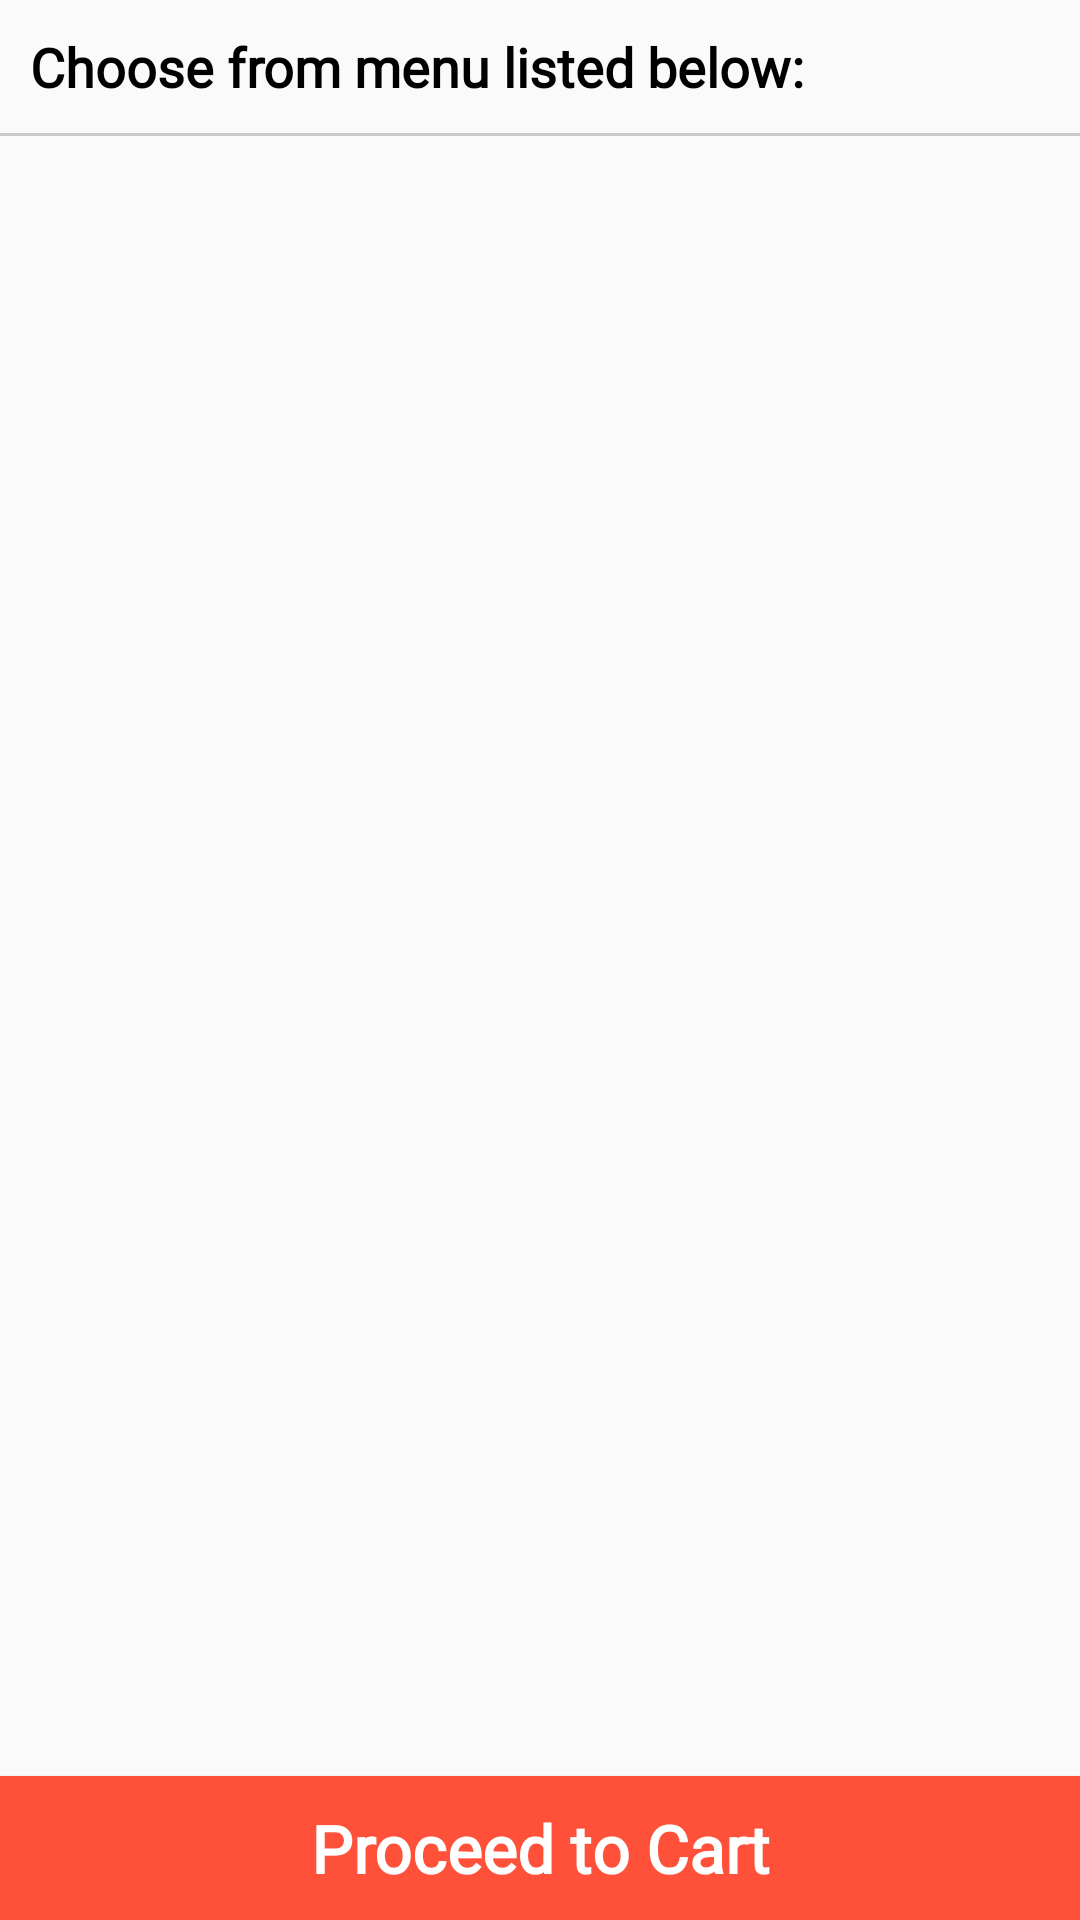

Produce the Android XML layout that renders to this screen, including the resource entries it uses.
<!-- AndroidManifest.xml: application theme AppTheme -->
<!-- res/layout/fragment_restaurant.xml -->
<?xml version="1.0" encoding="utf-8"?>

<FrameLayout
    xmlns:android="http://schemas.android.com/apk/res/android"
    xmlns:tools="http://schemas.android.com/tools"
    android:layout_width="match_parent"
    android:layout_height="match_parent"
    tools:context=".fragment.RestaurantFragment">

    <RelativeLayout
        android:layout_width="match_parent"
        android:layout_height="wrap_content">

        <TextView
            android:id="@+id/txtRestaurantName"
            android:layout_width="match_parent"
            android:layout_height="wrap_content"
            android:padding="10dp"
            android:fontFamily="@font/poppins_medium"
            android:text="Choose from menu listed below:"
            android:textAppearance="?android:attr/textAppearanceMedium"
            android:textColor="@android:color/black"
            android:textStyle="bold"/>



        <View
            android:id="@+id/view1"
            android:layout_width="match_parent"
            android:layout_height="1dp"
            android:layout_below="@+id/txtRestaurantName"
            android:alpha="0.6"
            android:background="@android:color/darker_gray"/>


        <androidx.recyclerview.widget.RecyclerView
            android:id="@+id/recyclerMenuItems"
            android:layout_width="match_parent"
            android:layout_height="wrap_content"
            android:layout_below="@+id/view1"
            android:layout_margin="5dp"
            android:layout_above="@+id/btnGoToCart"
            android:padding="4dp">

        </androidx.recyclerview.widget.RecyclerView>

        <Button
            android:id="@+id/btnGoToCart"
            android:layout_width="match_parent"
            android:layout_height="wrap_content"
            android:layout_alignParentBottom="true"
            android:background="@color/colorPrimary"
            android:text="@string/go_to_cart"
            android:fontFamily="@font/poppins_medium"
            android:textAllCaps="false"
            android:textColor="@android:color/white"
            android:textAppearance="?android:attr/textAppearanceLarge"
            android:textStyle="bold"/>
    </RelativeLayout>

    <RelativeLayout
        android:id="@+id/rlLoading"
        android:layout_width="match_parent"
        android:layout_height="match_parent"
        android:visibility="invisible">

        <ProgressBar
            android:id="@+id/progressBar"
            android:layout_width="wrap_content"
            android:layout_height="wrap_content"
            android:layout_centerInParent="true"/>
    </RelativeLayout>

</FrameLayout>
<!-- resources referenced by this layout -->
<resources>
  <color name="colorPrimary">#ff5039</color>
  <!-- drawable ic_action_fav: png bitmap (drawable-hdpi, 848 bytes) -->
  <string name="go_to_cart">Proceed to Cart</string>
  <style name="AppTheme" parent="Theme.AppCompat.Light.NoActionBar">
          
          <item name="colorPrimary">@color/colorPrimary</item>
          <item name="colorPrimaryDark">@color/colorPrimaryDark</item>
          <item name="colorAccent">@color/colorPrimaryDark</item>
      </style>
  <color name="colorPrimaryDark">#ee2732</color>
</resources>
